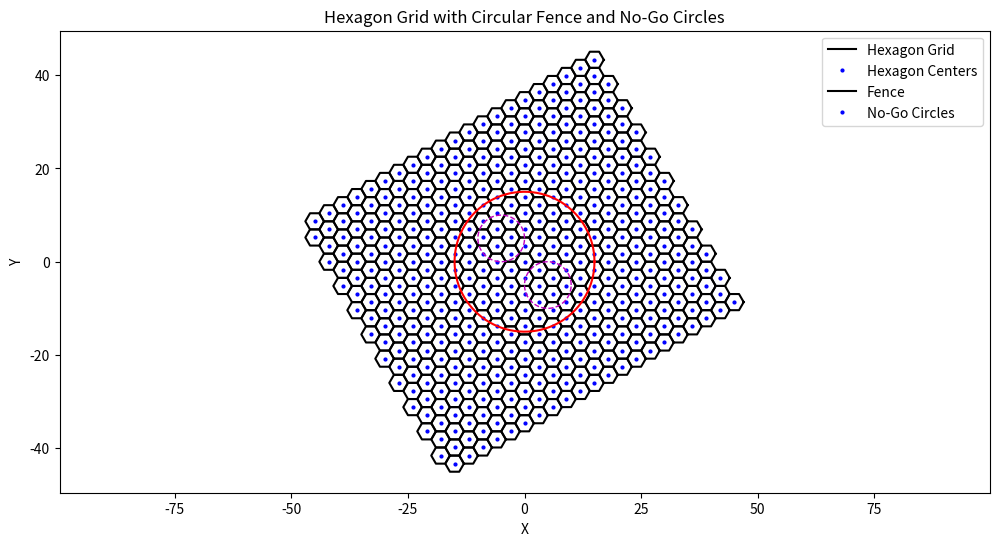
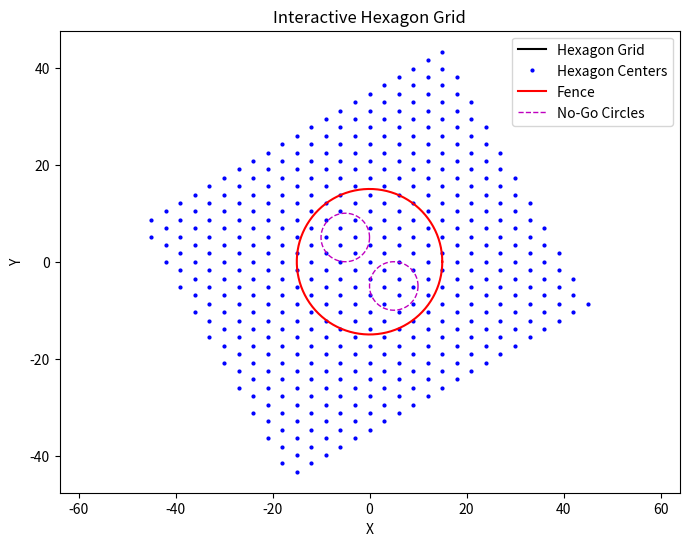
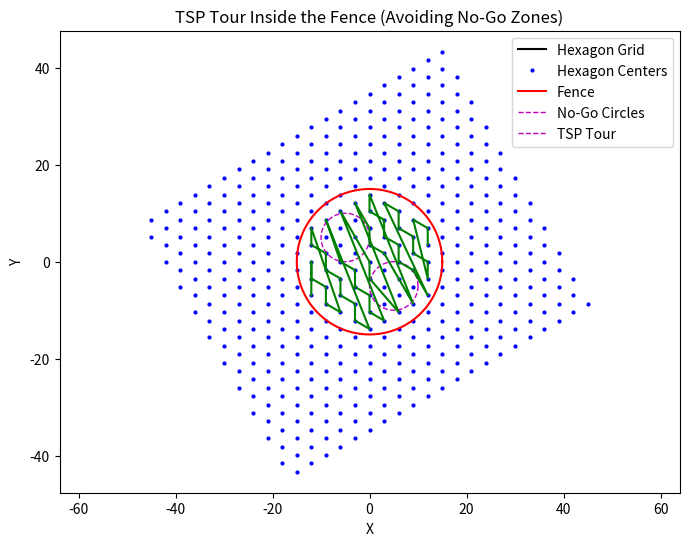

These charts were generated, in order, by the following Python code:
import numpy as np
import matplotlib.pyplot as plt
from scipy.spatial import distance_matrix
from scipy.optimize import linear_sum_assignment

# Definitions
radius = 2
hexagon_twist_angle = 60
grid_twist_angle = 60
gap_factor = 0.999

# Convert angles to radians
hexagon_twist_angle_rad = np.deg2rad(hexagon_twist_angle)
grid_twist_angle_rad = np.deg2rad(grid_twist_angle)

# Generate honeycomb centers
center_x = []
center_y = []

range_val = 10
for i in range(-range_val, range_val + 1):
    for j in range(-range_val, range_val + 1):
        cx = (3 * radius * j) - (j) * 1.5 * radius
        cy = np.sqrt(3) * radius * i + (j % 2) * np.sqrt(3) * radius / 2

        center_x.append(cx)
        center_y.append(cy)

# Convert lists to NumPy arrays for element-wise operations
center_x = np.array(center_x)
center_y = np.array(center_y)

# Perform rotation transformations
rotated_center_x = center_x * np.cos(hexagon_twist_angle_rad) - center_y * np.sin(hexagon_twist_angle_rad)
rotated_center_y = center_x * np.sin(hexagon_twist_angle_rad) + center_y * np.cos(hexagon_twist_angle_rad)

grid_center_x = rotated_center_x * np.cos(grid_twist_angle_rad) - rotated_center_y * np.sin(grid_twist_angle_rad)
grid_center_y = rotated_center_x * np.sin(grid_twist_angle_rad) + rotated_center_y * np.cos(grid_twist_angle_rad)

# Generate twisted honeycomb grid
x = []
y = []
waypoints = []

for i in range(len(grid_center_x)):
    t = np.linspace(0, 2 * np.pi, 7) + hexagon_twist_angle_rad
    x_cell = grid_center_x[i] + gap_factor * radius * np.cos(t + grid_twist_angle_rad)
    y_cell = grid_center_y[i] + gap_factor * radius * np.sin(t + grid_twist_angle_rad)

    x.extend(x_cell)
    y.extend(y_cell)

    cx = grid_center_x[i]
    cy = grid_center_y[i]

    waypoints.append([cx, cy])

# Generate a circular fence
num_no_go_circles = 2
no_go_circle_radius = 5
no_go_circle_centers = np.array([[-5, 5], [5, -5]])

fence_radius = 15
center_fence_x = 0
center_fence_y = 0
theta = np.linspace(0, 2 * np.pi, 100)
fence_x = center_fence_x + fence_radius * np.cos(theta)
fence_y = center_fence_y + fence_radius * np.sin(theta)

# Generate waypoints inside and outside the fence, excluding no-go zones
waypoints_inside_fence = []
waypoints_outside_fence = []

for waypoint in waypoints:
    x, y = waypoint
    distance_to_fence_center = np.sqrt((x - center_fence_x)**2 + (y - center_fence_y)**2)

    # Check if the waypoint is inside the fence but outside of the no-go zones
    inside_fence = distance_to_fence_center <= fence_radius
    inside_no_go_zones = any(
        np.sqrt((x - no_go_circle_centers[:, 0])**2 + (y - no_go_circle_centers[:, 1])**2) <= no_go_circle_radius
    )
    if inside_fence and not inside_no_go_zones:
        waypoints_inside_fence.append(waypoint)
    else:
        waypoints_outside_fence.append(waypoint)

# Calculate the distance matrix for waypoints inside the fence
distance_matrix = distance_matrix(waypoints_inside_fence, waypoints_inside_fence)

# Solve the Traveling Salesman Problem (TSP) using Linear Programming
row_ind, col_ind = linear_sum_assignment(distance_matrix)

# Reorder the waypoints based on the TSP solution
tsp_order = np.array(waypoints_inside_fence)[col_ind]

# Plot the results
plt.figure(figsize=(12, 6))

# Plot the hexagon grid with blue centers
for x, y in zip(grid_center_x, grid_center_y):
    hexagon_vertices_x = x + radius * np.cos(np.linspace(0, 2 * np.pi, 7))
    hexagon_vertices_y = y + radius * np.sin(np.linspace(0, 2 * np.pi, 7))
    plt.plot(hexagon_vertices_x, hexagon_vertices_y, 'k')
    plt.plot(x, y, 'b.', markersize=4)

# Plot the circular fence
plt.plot(fence_x, fence_y, 'r-', linewidth=1.5)

# Plot the no-go circles
for j in range(num_no_go_circles):
    no_go_circle_x = no_go_circle_centers[j, 0] + no_go_circle_radius * np.cos(theta)
    no_go_circle_y = no_go_circle_centers[j, 1] + no_go_circle_radius * np.sin(theta)
    plt.plot(no_go_circle_x, no_go_circle_y, 'm--', linewidth=1)

plt.title('Hexagon Grid with Circular Fence and No-Go Circles')
plt.xlabel('X')
plt.ylabel('Y')
plt.legend(['Hexagon Grid', 'Hexagon Centers', 'Fence', 'No-Go Circles'])
plt.axis('equal')

# Plot an interactive hexagon grid
plt.figure(figsize=(8, 6))
plt.plot(x, y, 'k')
plt.plot(grid_center_x, grid_center_y, 'b.', markersize=4)
plt.plot(fence_x, fence_y, 'r-', linewidth=1.5)
for j in range(num_no_go_circles):
    no_go_circle_x = no_go_circle_centers[j, 0] + no_go_circle_radius * np.cos(theta)
    no_go_circle_y = no_go_circle_centers[j, 1] + no_go_circle_radius * np.sin(theta)
    plt.plot(no_go_circle_x, no_go_circle_y, 'm--', linewidth=1)
plt.title('Interactive Hexagon Grid')
plt.xlabel('X')
plt.ylabel('Y')
plt.legend(['Hexagon Grid', 'Hexagon Centers', 'Fence', 'No-Go Circles'])
plt.axis('equal')

# Plot the TSP solution inside the fence, avoiding the no-go zones
plt.figure(figsize=(8, 6))
plt.plot(x, y, 'k')
plt.plot(grid_center_x, grid_center_y, 'b.', markersize=4)
plt.plot(fence_x, fence_y, 'r-', linewidth=1.5)
for j in range(num_no_go_circles):
    no_go_circle_x = no_go_circle_centers[j, 0] + no_go_circle_radius * np.cos(theta)
    no_go_circle_y = no_go_circle_centers[j, 1] + no_go_circle_radius * np.sin(theta)
    plt.plot(no_go_circle_x, no_go_circle_y, 'm--', linewidth=1)
plt.plot(tsp_order[:, 0], tsp_order[:, 1], 'g-', linewidth=1.5)
plt.title('TSP Tour Inside the Fence (Avoiding No-Go Zones)')
plt.xlabel('X')
plt.ylabel('Y')
plt.legend(['Hexagon Grid', 'Hexagon Centers', 'Fence', 'No-Go Circles', 'TSP Tour'])
plt.axis('equal')

# Count waypoints inside the fence and inside the no-go zones
num_waypoints_inside_fence = 0
num_waypoints_inside_no_go_zones = 0

for waypoint in waypoints:
    # Check if the waypoint is inside the fence
    distance_to_fence_center = np.sqrt((waypoint[0] - center_fence_x)**2 + (waypoint[1] - center_fence_y)**2)
    inside_fence = distance_to_fence_center <= fence_radius
    
    # Check if the waypoint is inside any of the no-go zones
    inside_no_go_zones = False
    for j in range(num_no_go_circles):
        no_go_circle_center = no_go_circle_centers[j]
        distance_to_no_go_center = np.sqrt((waypoint[0] - no_go_circle_center[0])**2 + (waypoint[1] - no_go_circle_center[1])**2)
        if distance_to_no_go_center <= no_go_circle_radius:
            inside_no_go_zones = True
            break
    
    if inside_fence:
        num_waypoints_inside_fence += 1
    if inside_no_go_zones:
        num_waypoints_inside_no_go_zones += 1

num_waypoints_inside_fence_excluding_no_go_zones = num_waypoints_inside_fence - num_waypoints_inside_no_go_zones

print(f'Number of waypoints inside the fence: {num_waypoints_inside_fence}')
print(f'Number of waypoints inside no-go zones: {num_waypoints_inside_no_go_zones}')
print(f'Number of waypoints inside the fence (excluding no-go zones): {num_waypoints_inside_fence_excluding_no_go_zones}')
'''
# Create a plot
fig, ax = plt.subplots(figsize=(8, 6))

# Function to update the grid's position when panning
def on_pan(event):
    if event.inaxes == ax:
        # Calculate the translation based on mouse movement
        translation_x = event.xdata - event.xdata_prev
        translation_y = event.ydata - event.ydata_prev

        # Apply the translation to the grid's centers
        grid_center_x += translation_x
        grid_center_y += translation_y

        # Update the plot
        ax.clear()

        # Plot the hexagon grid with blue centers
        for x, y in zip(grid_center_x, grid_center_y):
            hexagon_vertices_x = x + radius * np.cos(np.linspace(0, 2 * np.pi, 7))
            hexagon_vertices_y = y + radius * np.sin(np.linspace(0, 2 * np.pi, 7))
            ax.plot(hexagon_vertices_x, hexagon_vertices_y, 'k')
            ax.plot(x, y, 'b.', markersize=4)

        # Plot the circular fence
        ax.plot(fence_x, fence_y, 'r-', linewidth=1.5)

        # Plot the no-go circles
        for j in range(num_no_go_circles):
            no_go_circle_x = no_go_circle_centers[j, 0] + no_go_circle_radius * np.cos(theta)
            no_go_circle_y = no_go_circle_centers[j, 1] + no_go_circle_radius * np.sin(theta)
            ax.plot(no_go_circle_x, no_go_circle_y, 'm--', linewidth=1)

        ax.set_title('Interactive Hexagon Grid')
        ax.set_xlabel('X')
        ax.set_ylabel('Y')
        ax.legend(['Hexagon Grid', 'Hexagon Centers', 'Fence', 'No-Go Circles'])
        ax.axis('equal')

        plt.draw()

# Connect the panning event to the plot
fig.canvas.mpl_connect('motion_notify_event', on_pan)
'''
plt.show()